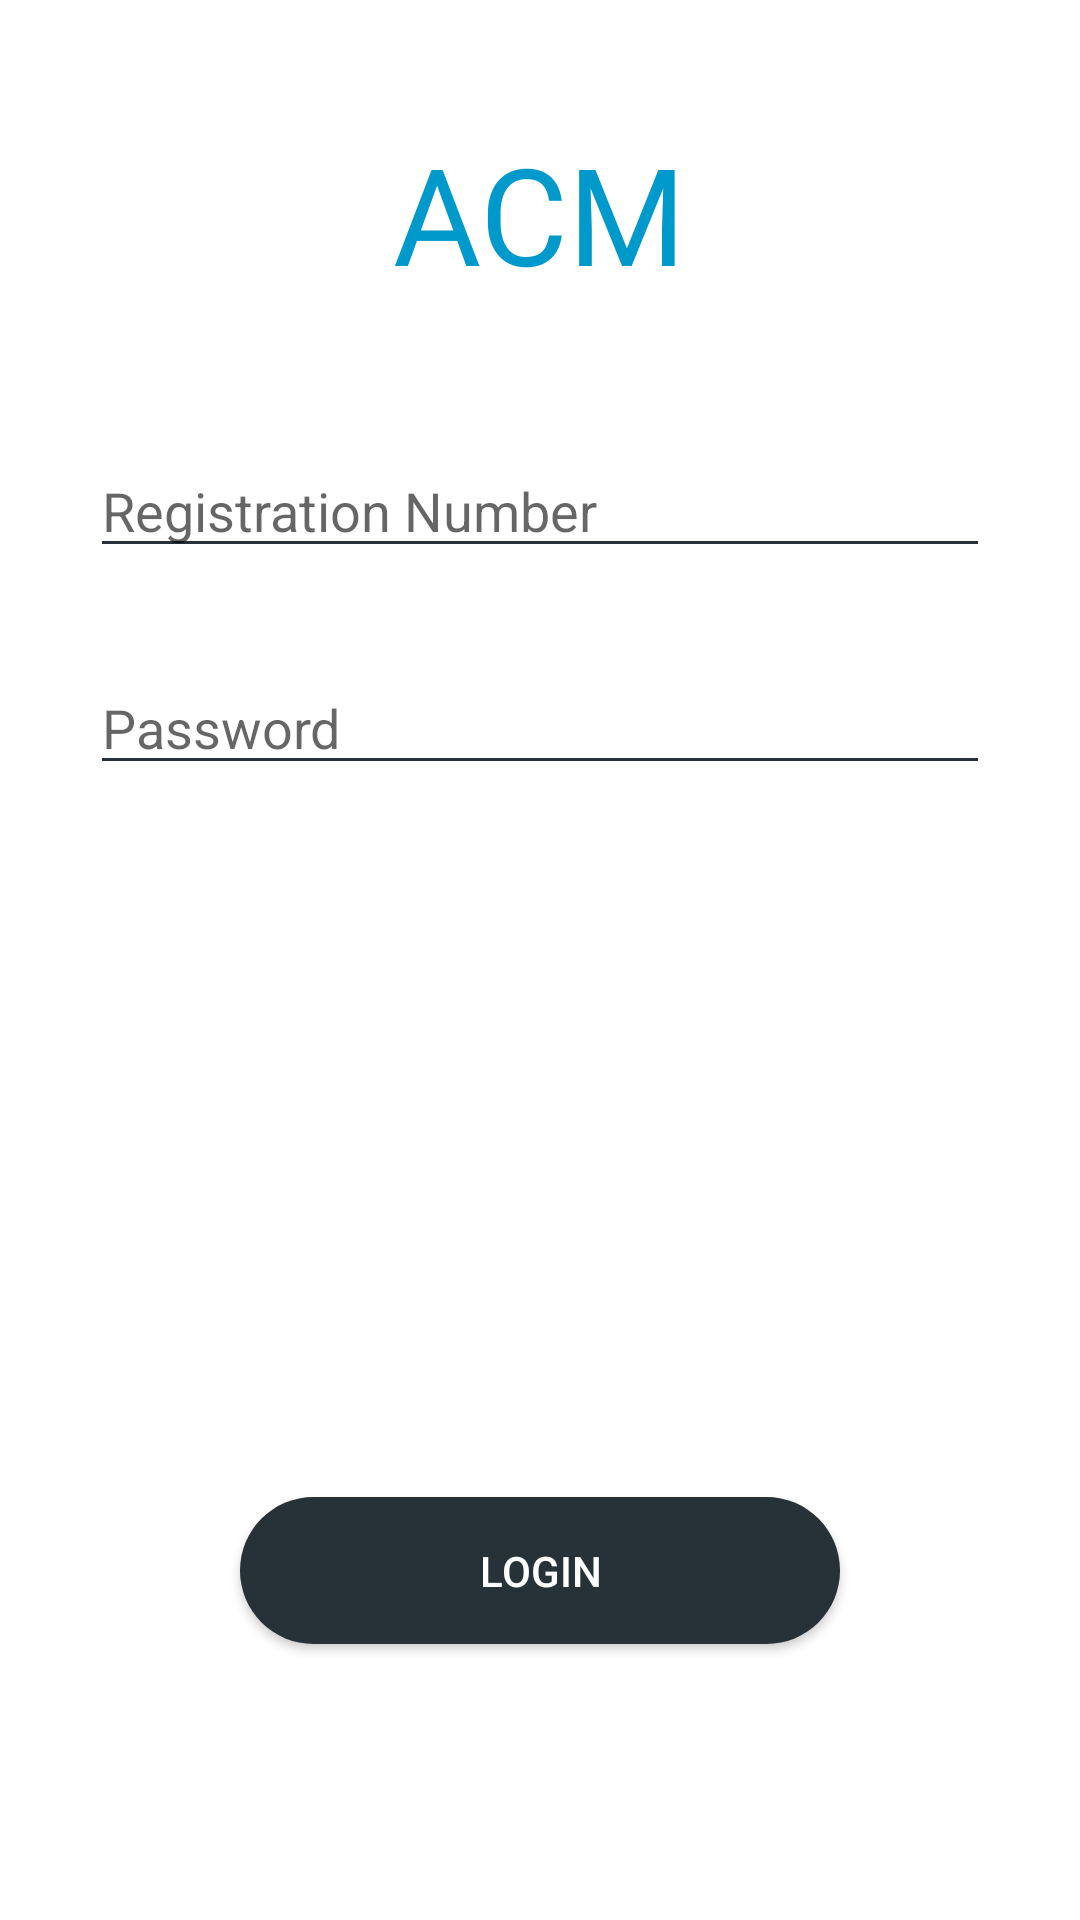

Layout XML and referenced resources for this Android screen:
<!-- AndroidManifest.xml: application theme acmRegTheme -->
<!-- res/layout/activity_login.xml -->
<?xml version="1.0" encoding="utf-8"?>
<RelativeLayout xmlns:android="http://schemas.android.com/apk/res/android"
    xmlns:tools="http://schemas.android.com/tools"
    android:id="@+id/activity_login"
    android:layout_width="match_parent"
    android:layout_height="match_parent"
    android:paddingBottom="@dimen/activity_vertical_margin"
    android:paddingLeft="@dimen/activity_horizontal_margin"
    android:paddingRight="@dimen/activity_horizontal_margin"
    android:paddingTop="@dimen/activity_vertical_margin"
    tools:context="com.adeep.acmreg.login">

    <EditText
        android:layout_width="wrap_content"
        android:layout_height="wrap_content"
        android:inputType="textPassword"
        android:ems="10"
        android:layout_marginTop="31dp"
        android:id="@+id/editText5"
        android:layout_below="@+id/editText4"
        android:layout_alignRight="@+id/editText4"
        android:layout_alignEnd="@+id/editText4"
        android:width="300dp"
        android:hint="@string/lpassword"
        android:backgroundTint="@color/colorPrimary" />

    <Button
        android:id="@+id/push_button1"
        android:layout_width="200dp"
        android:layout_height="wrap_content"
        android:text="@string/loginbuttontext"
        android:padding="15dp"
        android:background="@drawable/rec_round_button"
        android:layout_alignParentBottom="true"
        android:layout_centerHorizontal="true"
        android:layout_marginBottom="92dp"
        android:textColor="@android:color/background_light" />

    <EditText
        android:layout_width="wrap_content"
        android:layout_height="wrap_content"
        android:inputType="textPersonName"
        android:ems="10"
        android:layout_marginTop="148dp"
        android:id="@+id/editText4"
        android:width="300dp"
        android:layout_alignParentTop="true"
        android:layout_centerHorizontal="true"
        android:hint="@string/registration_number"
        android:backgroundTint="@color/colorPrimary" />

    <TextView
        android:text="@string/acmheading"
        android:layout_width="wrap_content"
        android:layout_height="wrap_content"
        android:layout_alignParentTop="true"
        android:layout_centerHorizontal="true"
        android:layout_marginTop="41dp"
        android:id="@+id/textView3"
        android:textAppearance="@style/TextAppearance.AppCompat.Display2"
        android:textColor="@android:color/holo_blue_dark" />

</RelativeLayout>
<!-- resources referenced by this layout -->
<resources>
  <color name="colorPrimary">#263238</color>
  <!-- drawable rec_round_button (drawable) -->
  <?xml version="1.0" encoding="utf-8"?>
  <selector xmlns:android="http://schemas.android.com/apk/res/android">
      <item>
          <shape android:shape="rectangle">
              <solid android:color="#263238"/>
              <stroke android:color="#000000"/>
              <corners android:bottomLeftRadius="1000dp"
              android:bottomRightRadius="1000dp"
              android:topLeftRadius="1000dp"
              android:topRightRadius="1000dp"/>
  
          </shape>
      </item>
  
  </selector>
  <string name="acmheading">ACM</string>
  <string name="loginbuttontext">Login</string>
  <string name="lpassword">Password</string>
  <string name="registration_number">Registration Number</string>
  <style name="acmRegTheme" parent="AppTheme">
          <item name="colorPrimaryDark">@android:color/black</item>
          <item name="colorAccent">@android:color/holo_blue_light</item>
          <item name="android:colorBackground">@android:color/background_light</item>
          <item name="android:textColorPrimaryInverse">@android:color/background_light</item>
          <item name="android:textColorPrimary">@android:color/background_light</item>
          <item name="android:textColorSecondaryInverse">@android:color/background_light</item>
          <item name="android:textColorSecondary">@android:color/background_light</item>
      </style>
  <style name="AppTheme" parent="Theme.AppCompat.Light.DarkActionBar">
          
          <item name="colorPrimary">@color/colorPrimary</item>
          <item name="colorPrimaryDark">@color/colorPrimaryDark</item>
          <item name="colorAccent">@color/colorAccent</item>
      </style>
  <color name="colorPrimaryDark">#303f9f</color>
  <color name="colorAccent">#48a999</color>
</resources>
